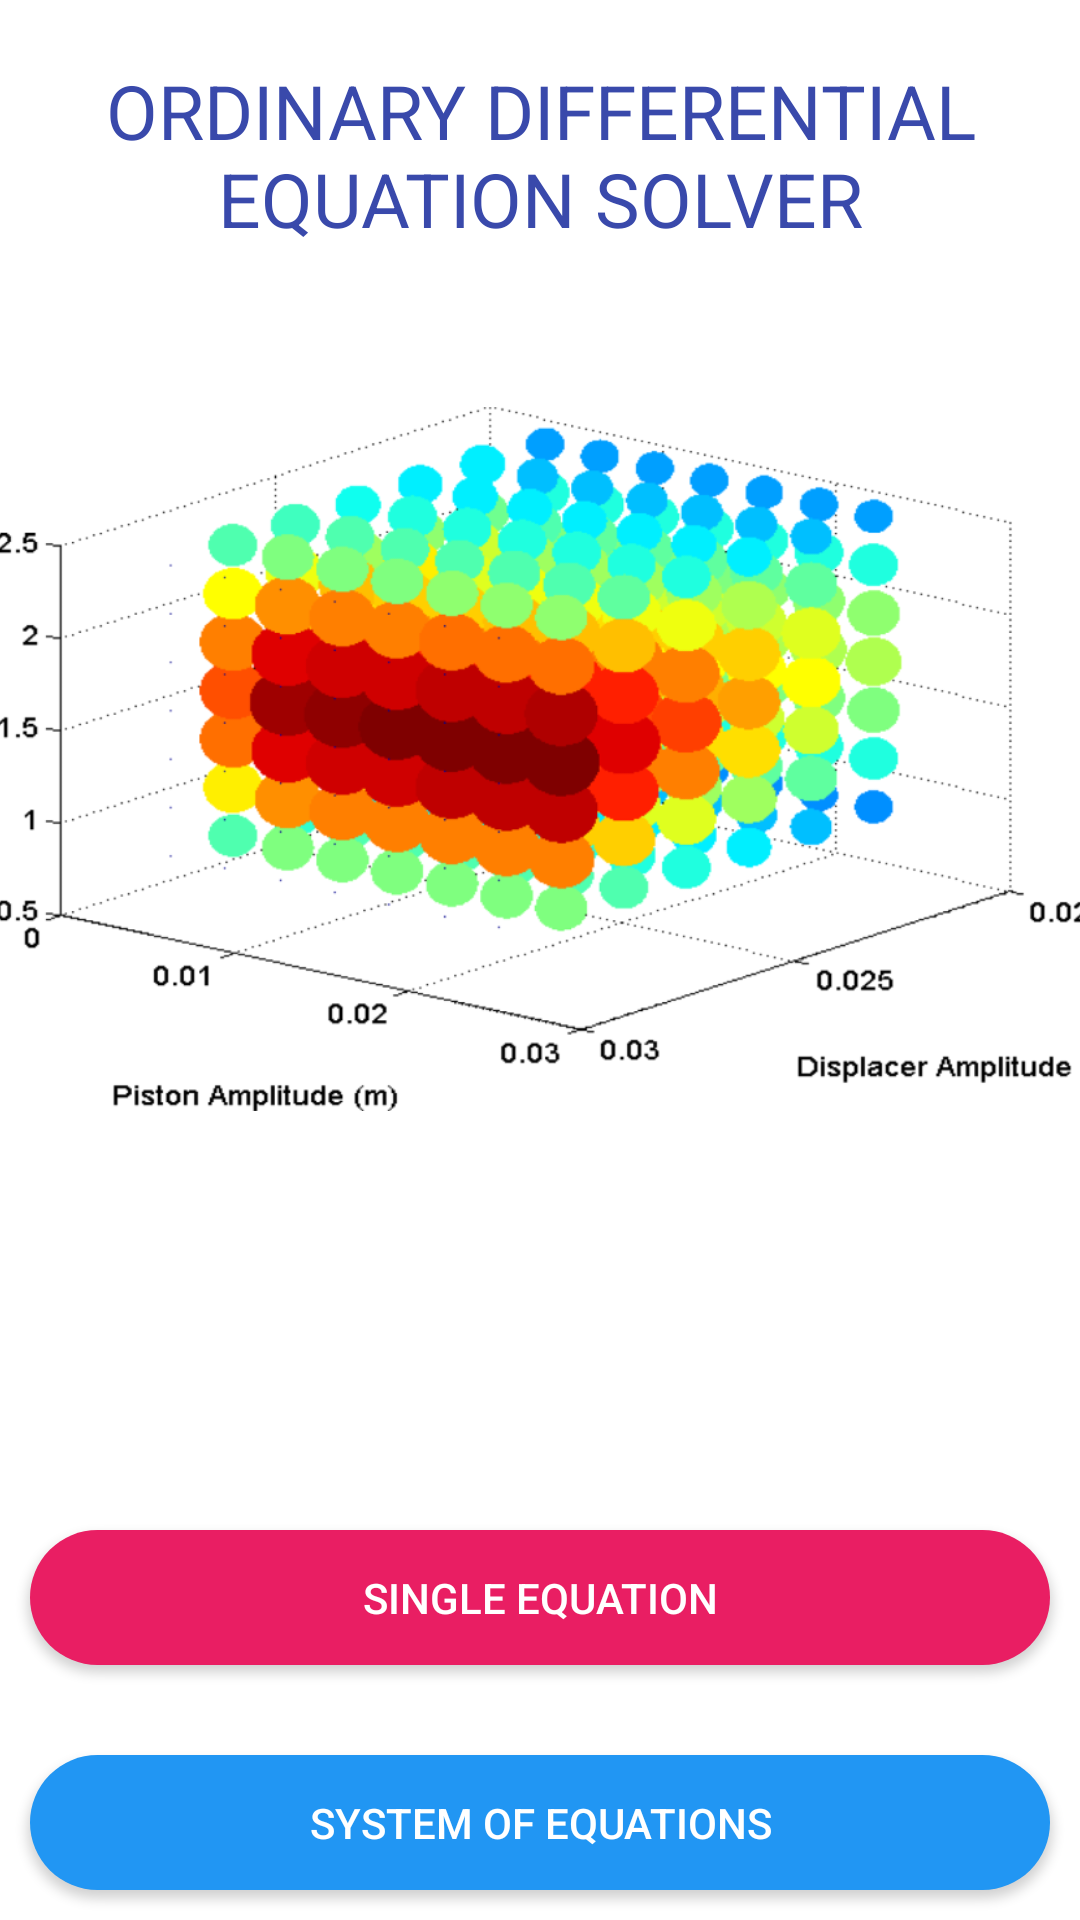

Write the Android layout XML for this screen, with the resource values it uses.
<!-- AndroidManifest.xml: application theme AppTheme -->
<!-- res/layout/activity_main.xml -->
<RelativeLayout xmlns:android="http://schemas.android.com/apk/res/android"
    xmlns:tools="http://schemas.android.com/tools"
    android:layout_width="match_parent"
    android:layout_height="match_parent"
    tools:context=".MainActivity"
    android:background="#ffffff">

    <LinearLayout
        android:layout_width="match_parent"
        android:layout_height="match_parent"
        android:orientation="vertical">

    <TextView
        android:layout_width="wrap_content"
        android:layout_height="wrap_content"
        android:text="ORDINARY DIFFERENTIAL EQUATION SOLVER"
        android:layout_gravity="center"
        android:gravity="center"
        android:layout_marginTop="20dp"
        android:textSize="25dp"
        android:textColor="#3949AB"/>

    <ImageView
        android:layout_width="390dp"
        android:layout_height="240dp"
        android:src="@drawable/pics"
        android:layout_gravity="center"
        android:layout_marginTop="50dp"/>


        <LinearLayout
            android:layout_width="match_parent"
            android:layout_height="match_parent"
            android:orientation="vertical"
            android:layout_gravity="center"
            android:gravity="bottom">



    <Button
        android:id="@+id/single_equation"
        android:text="@string/single_equation"
        android:layout_width="match_parent"
        android:layout_height="45dp"
        android:onClick="onSingleEquationClicked"
        android:layout_gravity="center"
        android:layout_marginLeft="10dp"
        android:layout_marginRight="10dp"
        android:background="@drawable/buttonbg"
        android:textColor="#ffffff"
        android:layout_marginBottom="20dp"
        />

    <Button
        android:id="@+id/system_of_equations"
        android:text="@string/system_of_equations"
        android:layout_width="match_parent"
        android:layout_height="45dp"
        android:layout_centerInParent="true"
        android:layout_below="@id/single_equation"
        android:onClick="onSystemEquationClicked"
        android:layout_gravity="center"
        android:padding="10dp"
        android:layout_margin="10dp"
        android:background="@drawable/buttonbg2"
        android:textColor="#ffffff"
        />

        </LinearLayout>


    </LinearLayout>


</RelativeLayout>
<!-- resources referenced by this layout -->
<resources>
  <!-- drawable buttonbg (drawable) -->
  <?xml version="1.0" encoding="utf-8"?>
  <shape xmlns:android="http://schemas.android.com/apk/res/android"
      android:shape="rectangle"
      android:padding="10dp">
      <solid android:color="#E91E63"/>
      <corners android:radius="25dp"/>
  </shape>
  <!-- drawable buttonbg2 (drawable-ldpi) -->
  <?xml version="1.0" encoding="utf-8"?>
  <shape xmlns:android="http://schemas.android.com/apk/res/android"
      android:shape="rectangle"
      android:padding="10dp">
      <solid android:color="#2196F3"/>
      <corners android:radius="25dp"/>
  </shape>
  <!-- drawable pics: png bitmap (drawable-hdpi, 119605 bytes) -->
  <string name="single_equation">Single Equation </string>
  <string name="system_of_equations">System of equations </string>
  <style name="AppTheme" parent="Theme.AppCompat.Light.NoActionBar">
          
      </style>
</resources>
